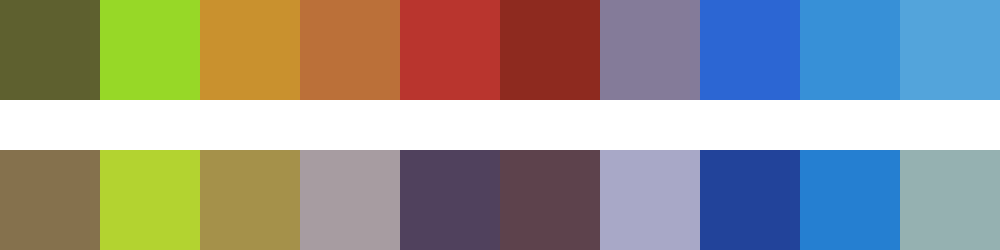

Data behind this chart, as committed beside it:
#5e602f	#97d827	#c9912e	#bb7039	#b9352e	#8e2a1f	#847b99	#2c66d3	#3790d7	#53a4db
#85714d	#b3d330	#a5914a	#a79ca1	#50415d	#5d424c	#a8a8c7	#22439a	#257fd1	#95b1b1
